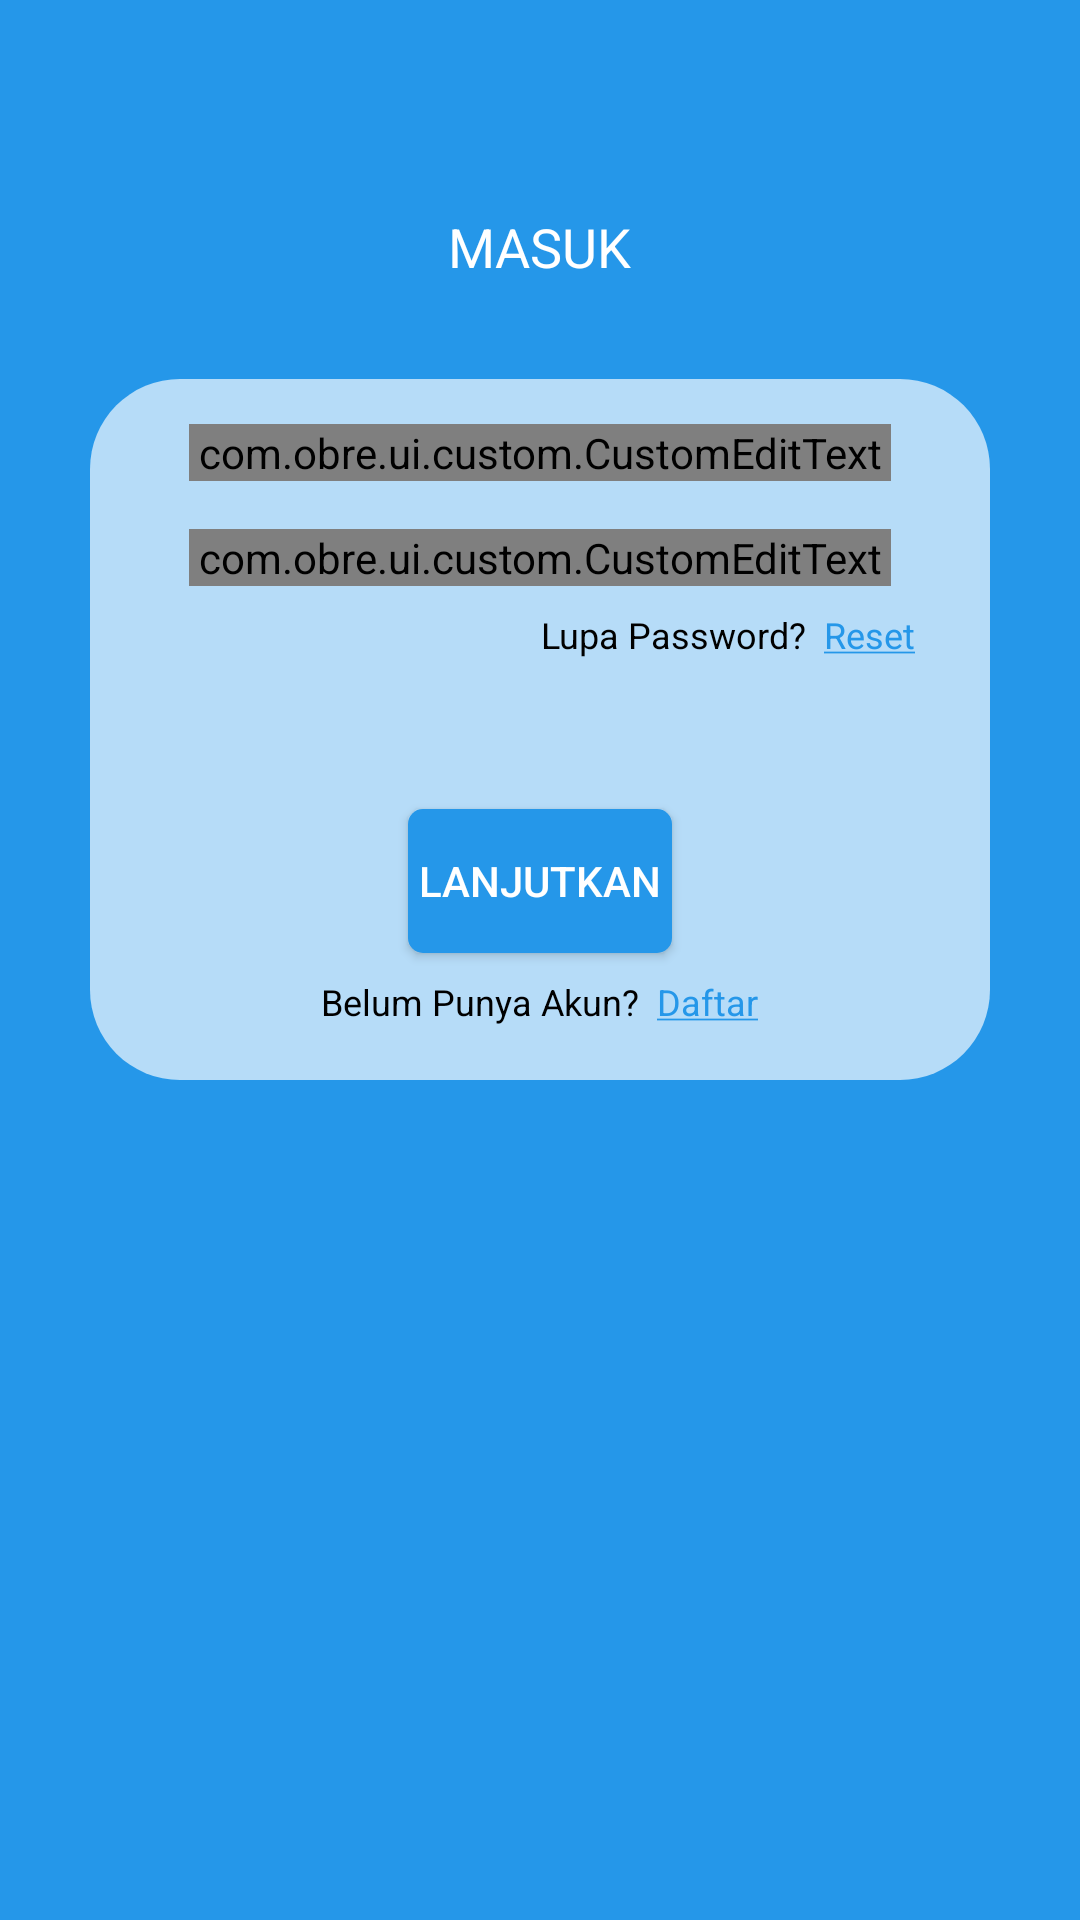

Android layout source for this screen:
<!-- AndroidManifest.xml: application theme Theme.ObreApp -->
<!-- res/layout/activity_login.xml -->
<?xml version="1.0" encoding="utf-8"?>
<androidx.constraintlayout.widget.ConstraintLayout xmlns:android="http://schemas.android.com/apk/res/android"
    xmlns:app="http://schemas.android.com/apk/res-auto"
    xmlns:tools="http://schemas.android.com/tools"
    android:id="@+id/login"
    android:layout_width="match_parent"
    android:layout_height="match_parent"
    android:background="@color/blue_toolbar"
    tools:context=".ui.activity.auth.LoginActivity">

    <TextView
        android:id="@+id/tv_login"
        android:layout_width="wrap_content"
        android:layout_height="wrap_content"
        android:layout_marginTop="70dp"
        android:text="MASUK"
        android:textColor="@color/white"
        android:textSize="18sp"
        app:layout_constraintEnd_toEndOf="parent"
        app:layout_constraintStart_toStartOf="parent"
        app:layout_constraintTop_toTopOf="parent" />

    <LinearLayout
        android:id="@+id/linearLayout7"
        android:layout_width="match_parent"
        android:layout_height="wrap_content"
        android:layout_marginRight="30dp"
        android:layout_marginLeft="30dp"
        android:layout_marginTop="32dp"
        android:background="@drawable/rounded_auth_background"
        android:orientation="vertical"
        android:paddingLeft="25dp"
        android:paddingTop="15dp"
        android:paddingRight="25dp"
        android:paddingBottom="18dp"
        app:layout_constraintEnd_toEndOf="@+id/tv_login"
        app:layout_constraintStart_toStartOf="@+id/tv_login"
        app:layout_constraintTop_toBottomOf="@+id/tv_login">


        <com.google.android.material.textfield.TextInputLayout
            android:id="@+id/loginemail"
            android:layout_width="match_parent"
            android:layout_height="wrap_content"
            android:layout_marginLeft="8dp"
            android:layout_marginRight="8dp"
            android:ems="10"
            app:layout_constraintEnd_toEndOf="parent"
            app:layout_constraintStart_toStartOf="parent"
            app:layout_constraintTop_toBottomOf="@+id/tv_login">

            <com.obre.ui.custom.CustomEditText
                android:id="@+id/et_loginemail"
                android:layout_width="match_parent"
                android:layout_height="wrap_content"
                android:background="@drawable/edit_text_bg"
                android:hint="Email"
                android:inputType="text" />
        </com.google.android.material.textfield.TextInputLayout>

        <com.google.android.material.textfield.TextInputLayout
            android:id="@+id/loginpassword"
            android:layout_width="match_parent"
            android:layout_height="wrap_content"
            android:layout_marginLeft="8dp"
            android:layout_marginRight="8dp"
            android:layout_marginTop="16dp"
            android:ems="10"
            app:layout_constraintEnd_toEndOf="@+id/loginemail"
            app:layout_constraintStart_toStartOf="@+id/loginemail"
            app:layout_constraintTop_toBottomOf="@+id/loginemail">

            <com.obre.ui.custom.CustomEditText
                android:id="@+id/et_loginpassword"
                android:layout_width="match_parent"
                android:layout_height="wrap_content"
                android:background="@drawable/edit_text_bg"
                android:hint="Password"
                android:inputType="textPassword" />
        </com.google.android.material.textfield.TextInputLayout>

        <LinearLayout
            android:id="@+id/linearLayout6"
            android:layout_width="wrap_content"
            android:layout_height="wrap_content"
            android:layout_gravity="right"
            android:layout_marginTop="8dp"
            android:orientation="vertical"
            app:layout_constraintEnd_toEndOf="@+id/loginpassword"
            app:layout_constraintTop_toBottomOf="@+id/loginpassword">

            <LinearLayout
                android:layout_width="wrap_content"
                android:layout_height="wrap_content"
                android:orientation="horizontal">

                <TextView
                    android:layout_width="wrap_content"
                    android:layout_height="wrap_content"
                    android:text="Lupa Password?"
                    android:textColor="@color/black"
                    android:textSize="12sp" />

                <TextView
                    android:layout_width="wrap_content"
                    android:layout_height="wrap_content"
                    android:text="  "
                    android:textSize="12sp" />

                <TextView
                    android:id="@+id/btn_resetPassword"
                    android:layout_width="wrap_content"
                    android:layout_height="wrap_content"
                    android:clickable="true"
                    android:text="@string/reset"
                    android:textColor="@color/blue_toolbar"
                    android:textSize="12sp" />

            </LinearLayout>

        </LinearLayout>

        <Button
            android:id="@+id/btn_dologin"
            android:layout_width="wrap_content"
            android:layout_height="wrap_content"
            android:layout_gravity="center"
            android:layout_marginTop="50dp"
            android:background="@drawable/button_corner"
            android:text="Lanjutkan"
            android:textColor="@color/white" />

        <LinearLayout
            android:layout_width="wrap_content"
            android:layout_height="wrap_content"
            android:layout_gravity="center"
            android:layout_marginTop="8dp"
            android:orientation="horizontal">

            <TextView
                android:layout_width="wrap_content"
                android:layout_height="wrap_content"
                android:text="Belum Punya Akun?"
                android:textColor="@color/black"
                android:textSize="12sp" />

            <TextView
                android:layout_width="wrap_content"
                android:layout_height="wrap_content"
                android:text="  "
                android:textSize="12sp" />


            <TextView
                android:id="@+id/btn_goregisterfromlogin"
                android:layout_width="wrap_content"
                android:layout_height="wrap_content"
                android:clickable="true"
                android:text="@string/daftar"
                android:textColor="@color/blue_toolbar"
                android:textSize="12sp" />

        </LinearLayout>

    </LinearLayout>

    <ProgressBar
        android:id="@+id/pb_login"
        style="?android:attr/progressBarStyle"
        android:layout_width="wrap_content"
        android:layout_height="wrap_content"
        app:layout_constraintBottom_toBottomOf="parent"
        app:layout_constraintEnd_toEndOf="parent"
        app:layout_constraintStart_toStartOf="parent"
        app:layout_constraintTop_toTopOf="parent"
        android:visibility="gone"/>

    <ProgressBar
        android:id="@+id/progressBar"
        style="?android:attr/progressBarStyle"
        android:layout_width="wrap_content"
        android:layout_height="wrap_content"
        android:visibility="gone"
        app:layout_constraintBottom_toBottomOf="parent"
        app:layout_constraintEnd_toEndOf="parent"
        app:layout_constraintHorizontal_bias="0.498"
        app:layout_constraintStart_toStartOf="parent"
        app:layout_constraintTop_toTopOf="parent"
        app:layout_constraintVertical_bias="0.499" />


</androidx.constraintlayout.widget.ConstraintLayout>
<!-- resources referenced by this layout -->
<resources>
  <color name="black">#FF000000</color>
  <color name="blue_toolbar">#2597E9</color>
  <color name="white">#FFFFFFFF</color>
  <!-- drawable button_corner (drawable) -->
  <?xml version="1.0" encoding="utf-8"?>
  <shape
      xmlns:android="http://schemas.android.com/apk/res/android"
      android:shape="rectangle">
      <corners android:radius="5dp" />
      <solid android:color="@color/blue_toolbar"/>
  </shape>
  <!-- drawable edit_text_bg (drawable) -->
  <?xml version="1.0" encoding="utf-8"?>
  <shape
      xmlns:android="http://schemas.android.com/apk/res/android">
      <solid android:color="@android:color/white" />
      <stroke
          android:width="1dp"
          android:color="@android:color/black" /> 
      <corners android:radius="8dp" /> 
  </shape>
  <!-- drawable rounded_auth_background (drawable) -->
  <?xml version="1.0" encoding="utf-8"?>
  <shape xmlns:android="http://schemas.android.com/apk/res/android">
      <solid android:color="#B6DCF8" />
      <corners android:radius="30dp" />
  </shape>
  <string name="daftar"><u>Daftar</u></string>
  <string name="reset"><u>Reset</u></string>
  <style name="Theme.ObreApp" parent="Base.Theme.ObreApp" />
  <style name="Base.Theme.ObreApp" parent="Theme.Material3.DayNight.NoActionBar">
          
          
          <item name="colorPrimary">@color/blue_toolbar</item>
      </style>
</resources>
